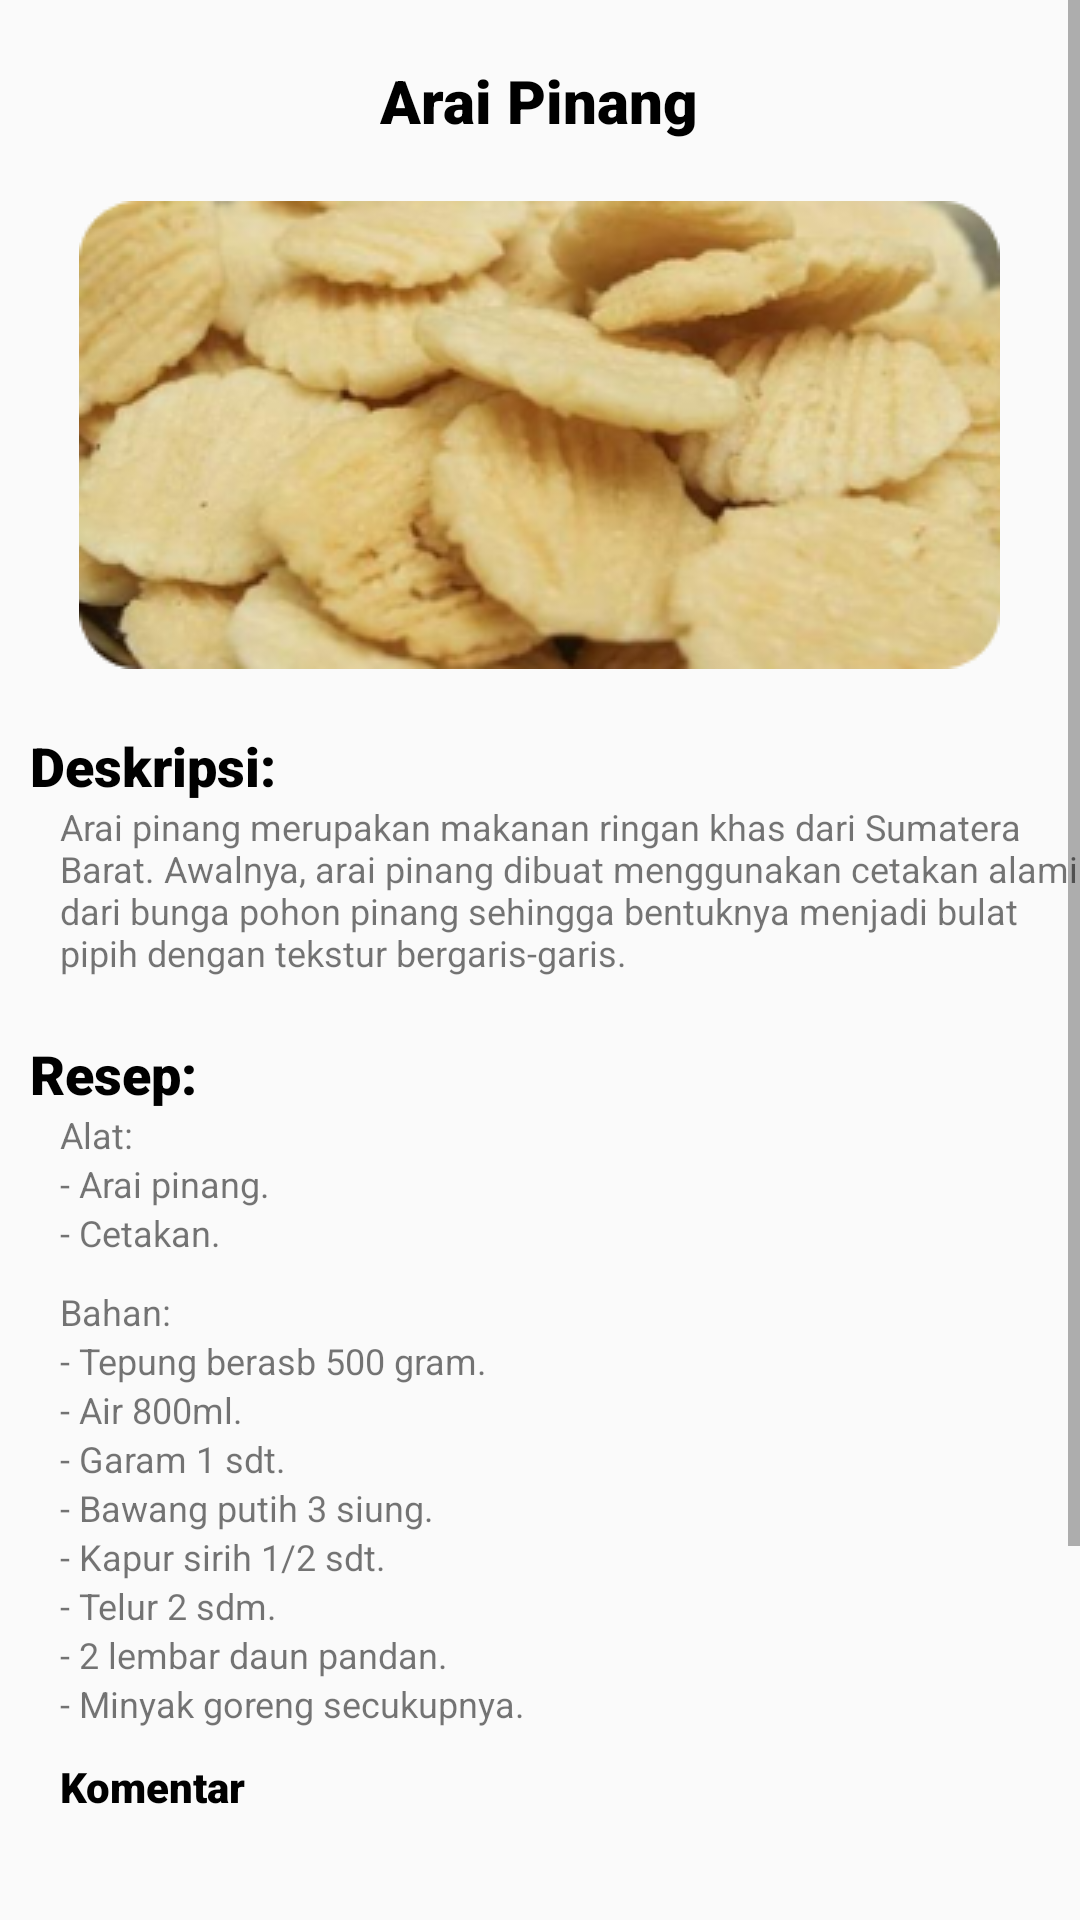

The Android layout XML behind this screen, and the referenced resources:
<!-- AndroidManifest.xml: application theme Theme.LoginRegisterActivity -->
<!-- res/layout/activity_kue_kering_arai_pinang.xml -->
<?xml version="1.0" encoding="utf-8"?>
<ScrollView xmlns:android="http://schemas.android.com/apk/res/android"
    xmlns:app="http://schemas.android.com/apk/res-auto"
    xmlns:tools="http://schemas.android.com/tools"
    android:layout_width="match_parent"
    android:layout_height="match_parent"
    android:background="@drawable/bkg"
    tools:context=".KueKeringAraiPinang"
    tools:ignore="SpeakableTextPresentCheck">

    <RelativeLayout
        android:layout_width="wrap_content"
        android:layout_height="wrap_content">

        <TextView
            android:layout_width="wrap_content"
            android:layout_height="wrap_content"
            android:text="Arai Pinang"
            android:layout_centerHorizontal="true"
            android:layout_marginLeft="3000dp"
            android:layout_marginTop="20dp"
            android:textSize="20dp"
            android:textColor="@color/black"
            android:fontFamily="sans-serif-black"
            android:id="@+id/o_txt1"/>

        <ImageView
            android:layout_width="wrap_content"
            android:layout_height="wrap_content"
            android:layout_below="@id/o_txt1"
            android:layout_centerHorizontal="true"
            android:layout_marginTop="20dp"
            android:src="@drawable/araipinang"
            android:id="@+id/o_gambar1"/>

        <TextView
            android:layout_width="wrap_content"
            android:layout_height="wrap_content"
            android:layout_below="@id/o_gambar1"
            android:layout_marginTop="20dp"
            android:textSize="18dp"
            android:textColor="@color/black"
            android:fontFamily="sans-serif-black"
            android:paddingLeft="10dp"
            android:text="Deskripsi:"
            android:id="@+id/o_txt2"/>

        <TextView
            android:id="@+id/o_txt3"
            android:layout_width="wrap_content"
            android:layout_height="wrap_content"
            android:layout_below="@id/o_txt2"
            android:fontFamily="sans-serif"
            android:paddingLeft="20dp"
            android:text="Arai pinang merupakan makanan ringan khas dari Sumatera Barat. Awalnya, arai pinang dibuat menggunakan cetakan alami dari bunga pohon pinang sehingga bentuknya menjadi bulat pipih dengan tekstur bergaris-garis. "
            android:textSize="12dp"
            tools:ignore="TextSizeCheck" />

        <TextView
            android:layout_width="wrap_content"
            android:layout_height="wrap_content"
            android:layout_below="@id/o_txt3"
            android:layout_marginTop="20dp"
            android:textSize="18dp"
            android:textColor="@color/black"
            android:fontFamily="sans-serif-black"
            android:paddingLeft="10dp"
            android:text="Resep:"
            android:id="@+id/o_txt4"/>

        <TextView
            android:id="@+id/o_txt5"
            android:layout_width="wrap_content"
            android:layout_height="wrap_content"
            android:layout_below="@id/o_txt4"
            android:fontFamily="sans-serif"
            android:paddingLeft="20dp"
            android:text="Alat:"
            android:textSize="12dp"
            tools:ignore="TextSizeCheck" />

        <TextView
            android:id="@+id/o_txt6"
            android:layout_width="wrap_content"
            android:layout_height="wrap_content"
            android:layout_below="@id/o_txt5"
            android:fontFamily="sans-serif"
            android:paddingLeft="20dp"
            android:text="- Arai pinang."
            android:textSize="12dp"
            tools:ignore="TextSizeCheck" />

        <TextView
            android:id="@+id/o_txt7"
            android:layout_width="wrap_content"
            android:layout_height="wrap_content"
            android:layout_below="@id/o_txt6"
            android:fontFamily="sans-serif"
            android:paddingLeft="20dp"
            android:text="- Cetakan."
            android:textSize="12dp"
            tools:ignore="TextSizeCheck" />

        <TextView
            android:id="@+id/o_txt8"
            android:layout_width="wrap_content"
            android:layout_height="wrap_content"
            android:layout_below="@id/o_txt7"
            android:layout_marginTop="10dp"
            android:fontFamily="sans-serif"
            android:paddingLeft="20dp"
            android:text="Bahan: "
            android:textSize="12dp"
            tools:ignore="TextSizeCheck" />

        <TextView
            android:id="@+id/o_txt9"
            android:layout_width="wrap_content"
            android:layout_height="wrap_content"
            android:layout_below="@id/o_txt8"
            android:fontFamily="sans-serif"
            android:paddingLeft="20dp"
            android:text="- Tepung berasb 500 gram."
            android:textSize="12dp"
            tools:ignore="TextSizeCheck" />

        <TextView
            android:id="@+id/o_txt10"
            android:layout_width="wrap_content"
            android:layout_height="wrap_content"
            android:layout_below="@id/o_txt9"
            android:fontFamily="sans-serif"
            android:paddingLeft="20dp"
            android:text="- Air 800ml."
            android:textSize="12dp"
            tools:ignore="TextSizeCheck" />

        <TextView
            android:id="@+id/o_txt11"
            android:layout_width="wrap_content"
            android:layout_height="wrap_content"
            android:layout_below="@id/o_txt10"
            android:fontFamily="sans-serif"
            android:paddingLeft="20dp"
            android:text="- Garam 1 sdt."
            android:textSize="12dp"
            tools:ignore="TextSizeCheck" />

        <TextView
            android:id="@+id/o_txt12"
            android:layout_width="wrap_content"
            android:layout_height="wrap_content"
            android:layout_below="@id/o_txt11"
            android:fontFamily="sans-serif"
            android:paddingLeft="20dp"
            android:text="- Bawang putih 3 siung."
            android:textSize="12dp"
            tools:ignore="TextSizeCheck" />

        <TextView
            android:id="@+id/o_txt13"
            android:layout_width="wrap_content"
            android:layout_height="wrap_content"
            android:layout_below="@id/o_txt12"
            android:fontFamily="sans-serif"
            android:paddingLeft="20dp"
            android:text="- Kapur sirih 1/2 sdt."
            android:textSize="12dp"
            tools:ignore="TextSizeCheck" />


        <TextView
            android:id="@+id/o_txt14"
            android:layout_width="wrap_content"
            android:layout_height="wrap_content"
            android:layout_below="@id/o_txt13"
            android:fontFamily="sans-serif"
            android:paddingLeft="20dp"
            android:text="- Telur 2 sdm."
            android:textSize="12dp"
            tools:ignore="TextSizeCheck" />

        <TextView
            android:id="@+id/o_txt15"
            android:layout_width="wrap_content"
            android:layout_height="wrap_content"
            android:layout_below="@id/o_txt14"
            android:fontFamily="sans-serif"
            android:paddingLeft="20dp"
            android:text="- 2 lembar daun pandan."
            android:textSize="12dp"
            tools:ignore="TextSizeCheck" />

        <TextView
            android:id="@+id/o_txt16"
            android:layout_width="wrap_content"
            android:layout_height="wrap_content"
            android:layout_below="@id/o_txt15"
            android:fontFamily="sans-serif"
            android:paddingLeft="20dp"
            android:text="- Minyak goreng secukupnya."
            android:textSize="12dp"
            tools:ignore="TextSizeCheck" />

        <TextView
            android:id="@+id/komentar"
            android:layout_width="wrap_content"
            android:layout_height="wrap_content"
            android:layout_below="@id/o_txt16"
            android:text="Komentar"
            android:layout_marginTop="10dp"
            android:paddingLeft="20dp"
            android:textColor="@color/black"
            android:fontFamily="sans-serif-black"/>

        <EditText
            android:id="@+id/btn_komentar"
            android:layout_width="wrap_content"
            android:layout_height="150dp"
            android:layout_below="@id/komentar"
            android:layout_centerHorizontal="true"
            android:width="410dp"
            android:background="@drawable/button_komentar"
            tools:ignore="SpeakableTextPresentCheck" />

        <Button
            android:id="@+id/button_send"
            android:layout_below="@id/btn_komentar"
            android:layout_width="wrap_content"
            android:layout_height="30dp"
            android:layout_marginTop="10dp"
            android:width="4200dp"
            android:background="@drawable/button_send"
            android:text="Send"
            tools:ignore="SpeakableTextPresentCheck,TouchTargetSizeCheck" />


    </RelativeLayout>

</ScrollView>
<!-- resources referenced by this layout -->
<resources>
  <color name="black">#FF000000</color>
  <!-- drawable araipinang: png bitmap (drawable, 126360 bytes) -->
  <!-- drawable button_send (drawable) -->
  <?xml version="1.0" encoding="utf-8"?>
  <shape android:shape="rectangle" xmlns:android="http://schemas.android.com/apk/res/android">
  
      <solid android:color="@color/creamy"/>
      <corners android:radius="0dp"/>
  </shape>
  <style name="Theme.LoginRegisterActivity" parent="Theme.AppCompat.Light.DarkActionBar">
          <item name="colorSecondary">@color/choco</item>
          <item name="colorPrimary">@color/cream</item>
      </style>
  <color name="creamy">#F7ECB6</color>
  <color name="choco">#E2BB81</color>
  <color name="cream">#F9F1C9</color>
</resources>
